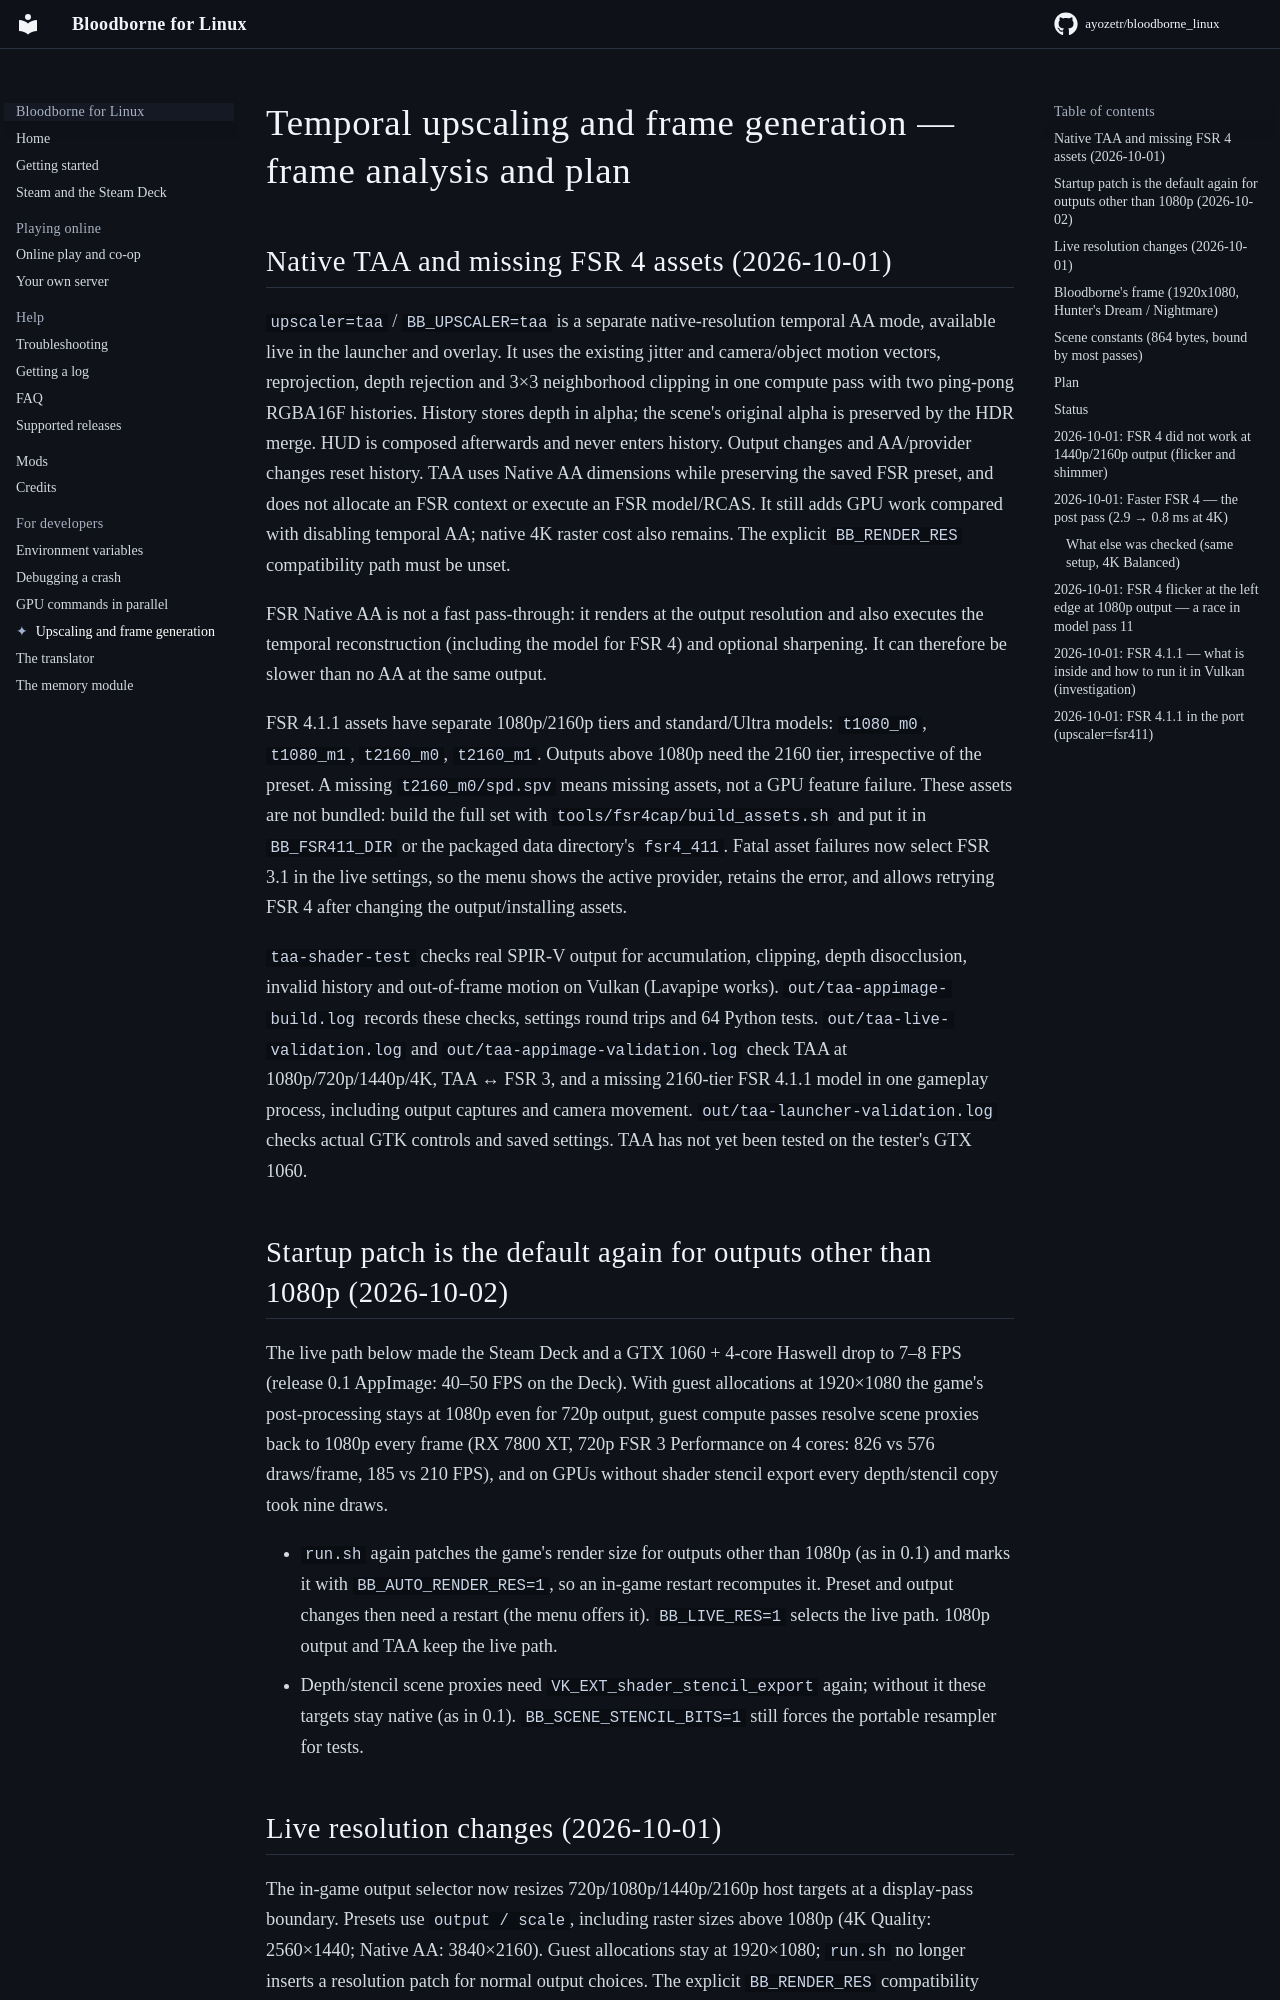

repository: ayozetr/bloodborne_linux · page: upscaler/index.html · generator: mkdocs

# Temporal upscaling and frame generation — frame analysis and plan

## Native TAA and missing FSR 4 assets (2026-10-01)

`upscaler=taa` / `BB_UPSCALER=taa` is a separate native-resolution temporal AA
mode, available live in the launcher and overlay. It uses the existing jitter and
camera/object motion vectors, reprojection, depth rejection and 3×3 neighborhood
clipping in one compute pass with two ping-pong RGBA16F histories. History stores
depth in alpha; the scene's original alpha is preserved by the HDR merge. HUD is
composed afterwards and never enters history. Output changes and AA/provider
changes reset history. TAA uses Native AA dimensions while preserving the saved
FSR preset, and does not allocate an FSR context or execute an FSR model/RCAS.
It still adds GPU work compared with disabling temporal AA; native 4K raster cost
also remains. The explicit `BB_RENDER_RES` compatibility path must be unset.

FSR Native AA is not a fast pass-through: it renders at the output resolution and
also executes the temporal reconstruction (including the model for FSR 4) and
optional sharpening. It can therefore be slower than no AA at the same output.

FSR 4.1.1 assets have separate 1080p/2160p tiers and standard/Ultra models:
`t1080_m0`, `t1080_m1`, `t2160_m0`, `t2160_m1`. Outputs above 1080p need the 2160
tier, irrespective of the preset. A missing `t2160_m0/spd.spv` means missing
assets, not a GPU feature failure. These assets are not bundled: build the full
set with `tools/fsr4cap/build_assets.sh` and put it in `BB_FSR411_DIR` or the
packaged data directory's `fsr4_411`. Fatal asset failures now select FSR 3.1 in
the live settings, so the menu shows the active provider, retains the error, and
allows retrying FSR 4 after changing the output/installing assets.

`taa-shader-test` checks real SPIR-V output for accumulation, clipping, depth
disocclusion, invalid history and out-of-frame motion on Vulkan (Lavapipe works).
`out/taa-appimage-build.log` records these checks, settings round trips and 64
Python tests. `out/taa-live-validation.log` and `out/taa-appimage-validation.log`
check TAA at 1080p/720p/1440p/4K, TAA ↔ FSR 3, and a missing 2160-tier FSR 4.1.1
model in one gameplay process, including output captures and camera movement.
`out/taa-launcher-validation.log` checks actual GTK controls and saved settings.
TAA has not yet been tested on the tester's GTX 1060.

## Startup patch is the default again for outputs other than 1080p (2026-10-02)

The live path below made the Steam Deck and a GTX 1060 + 4-core Haswell drop to 7–8 FPS
(release 0.1 AppImage: 40–50 FPS on the Deck). With guest allocations at 1920×1080 the game's
post-processing stays at 1080p even for 720p output, guest compute passes resolve scene proxies
back to 1080p every frame (RX 7800 XT, 720p FSR 3 Performance on 4 cores: 826 vs 576
draws/frame, 185 vs 210 FPS), and on GPUs without shader stencil export every depth/stencil
copy took nine draws.

- `run.sh` again patches the game's render size for outputs other than 1080p (as in 0.1) and
  marks it with `BB_AUTO_RENDER_RES=1`, so an in-game restart recomputes it. Preset and output
  changes then need a restart (the menu offers it). `BB_LIVE_RES=1` selects the live path.
  1080p output and TAA keep the live path.
- Depth/stencil scene proxies need `VK_EXT_shader_stencil_export` again; without it these
  targets stay native (as in 0.1). `BB_SCENE_STENCIL_BITS=1` still forces the portable
  resampler for tests.
